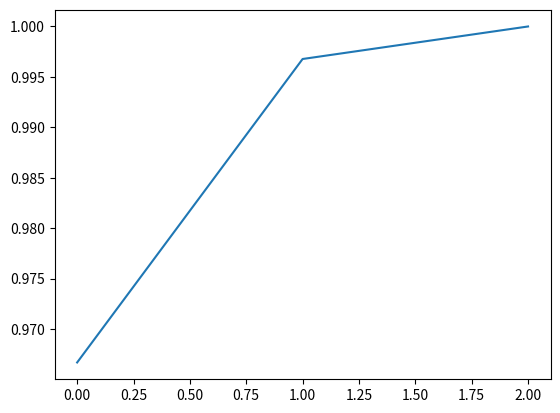

Write the Python code that produced this figure.
from collections import defaultdict
import heapq
from typing import *
import matplotlib.pyplot as plt

import numpy as np


class Neuron:
    """A class representing a neuron in a neural network.

    Attributes:
        input (float): The input value to the neuron.
        id (int): The identifier for the neuron.
        layer (int): The layer number in the network where the neuron is located.
        mu (float): The mean for the normal distribution used in state initialization.
        sigma (float): The standard deviation for the normal distribution used in state initialization.
        biases (float): The bias value for the neuron.
        neural_params (np.ndarray): The weight matrix of the neuron (3x2).
        state (float): The state of the neuron.
        signal (np.ndarray): The input signal to the neuron (3x1).
        edges (Dict): The edges connecting this neuron to others.
    """

    def __init__(self,
                 input: np.array,
                 id: int,
                 layer: int = 0,
                 mu: float = 1,
                 sigma: float = 1,
                 bias: float = 0.01):
        """Initializes the Neuron with given parameters and random state and weights."""
        self.input = input
        self.id: int = id
        self.layer: int = layer
        self.biases: float = bias
        self.neural_params: np.ndarray = np.random.rand(3, 2)
        self.state: float = np.random.normal(mu, sigma)
        self.signal: np.ndarray = np.array(
            [self.input, self.state, 1])
        self.edges: Dict = defaultdict()
        # defined in transducer
        self.prob_v: np.array
        self.delta_dot: np.array

    def activate(self, x: np.ndarray, sig: bool = False) -> np.ndarray:
        """Applies the activation function.

        Args:
            x (np.ndarray): The input array to the activation function.
            sig (bool): Flag to choose between tanh and sigmoid function.

        Returns:
            np.ndarray: The result of the activation function.
        """
        if sig:
            return 1 / (1 + np.exp(-x))
        return np.tanh(x)

    def activate_derivative(self, x: np.ndarray) -> np.ndarray:
        """Calculates the derivative of the activation function.

        Args:
            x (np.ndarray): The input array.

        Returns:
            np.ndarray: The derivative of the activation function.
        """
        return 1.0 - np.tanh(x) ** 2

    def feed_forward(self, signal: np.array = None, debug=False) -> None:
        """
        Performs the feed forward operation of the neuron.
        Updates self.input & self.state inside self.signal

        """
        z: np.ndarray = np.dot(self.neural_params.T, self.signal) + self.biases
        self.input, self.state = self.activate(z, sig=False)
        self.signal = [self.input, self.state, 1]
        if debug:
            print(f'signal {self.signal}')

    def backprop(self, target: float, learning_rate: float = 0.01, debug=False):
        """
        Performs backpropagation for the neuron.

        Args:
            target (float): The target output for the neuron.
            learning_rate (float): The learning rate for weight updates.

        """
        # Error calculation
        # For output neurons, this would be (target - self.output)
        # For hidden neurons, you'll need to calculate the error differently
        error = (target - self.input)

        # Updating weights and biases
        # Assuming the gradient is simply the error times the input signal
        gradient = np.array(error) * np.array(self.signal)
        if debug:
            print('gradient:', gradient)

        self.neural_params[:, 0] -= np.dot(self.neural_params[:,
                                                              0], (gradient * learning_rate))
        self.neural_params[:, 1] -= np.dot(self.neural_params[:,
                                                              1], (gradient * learning_rate))

        # Update the bias
        self.biases -= learning_rate * error

    def edges_delta(self, k: int = 5, layer: List['Neuron'] = None, threshold: float = 0.5) -> List[Union[float, 'Neuron']]:
        """Finds k-nearest neighboring edges based on the input difference.

        Args:
            k (int): Number of nearest neighbors to find.
            layer (List[Neuron]): The layer of neurons to search within.
            threshold (float): The threshold for considering a neuron as a neighbor.

        Returns:
            List[Union[float, Neuron]]: A list of tuples containing the difference in input and the neighboring neuron.
        """
        if not layer:
            raise ValueError('Layer is required and cannot be None.')

        res: List[Union[float, 'Neuron']] = [(abs(neuron.input - self.input), neuron)
                                             for neuron in layer if abs(neuron.input - self.input) <= threshold]
        return heapq.nsmallest(k, res, key=lambda x: x[0])
    # Getters & Setters

    def get_state(self) -> float:
        """Returns the current state of the neuron."""
        return self.state

    def set_state(self, state: float) -> None:
        """Updates the state of the neuron.

        Args:
            state (float): The new state value.
        """
        self.state = state

    def get_weights(self) -> np.ndarray:
        """Returns the weights of the neuron."""
        return self.neural_params

    def set_weights(self, weights: np.ndarray) -> None:
        """Sets the weights of the neuron.

        Args:
            weights (np.ndarray): The new weight matrix.
        """
        self.neural_params = weights

    def set_id(self, id: int) -> None:
        """Sets the ID of the neuron.

        Args:
            id (int): The new ID value.
        """
        self.id = id


if __name__ == "__main__":

    n1 = Neuron(0.5, 1)
    n2 = Neuron(0.5, 2)
    y = 0.78
    # plt.plot(neuron.signal)
    # plt.show()
    for idx in range(100):
        n1.feed_forward(n1.signal)
        n2.feed_forward(n1.signal)
        n1.backprop(y)
        n2.backprop(y)
        if idx % 10 == 0:
            print(f'n1: {n1.input} n2: {n2.input}')

    plt.plot(n1.signal)
    plt.show()
